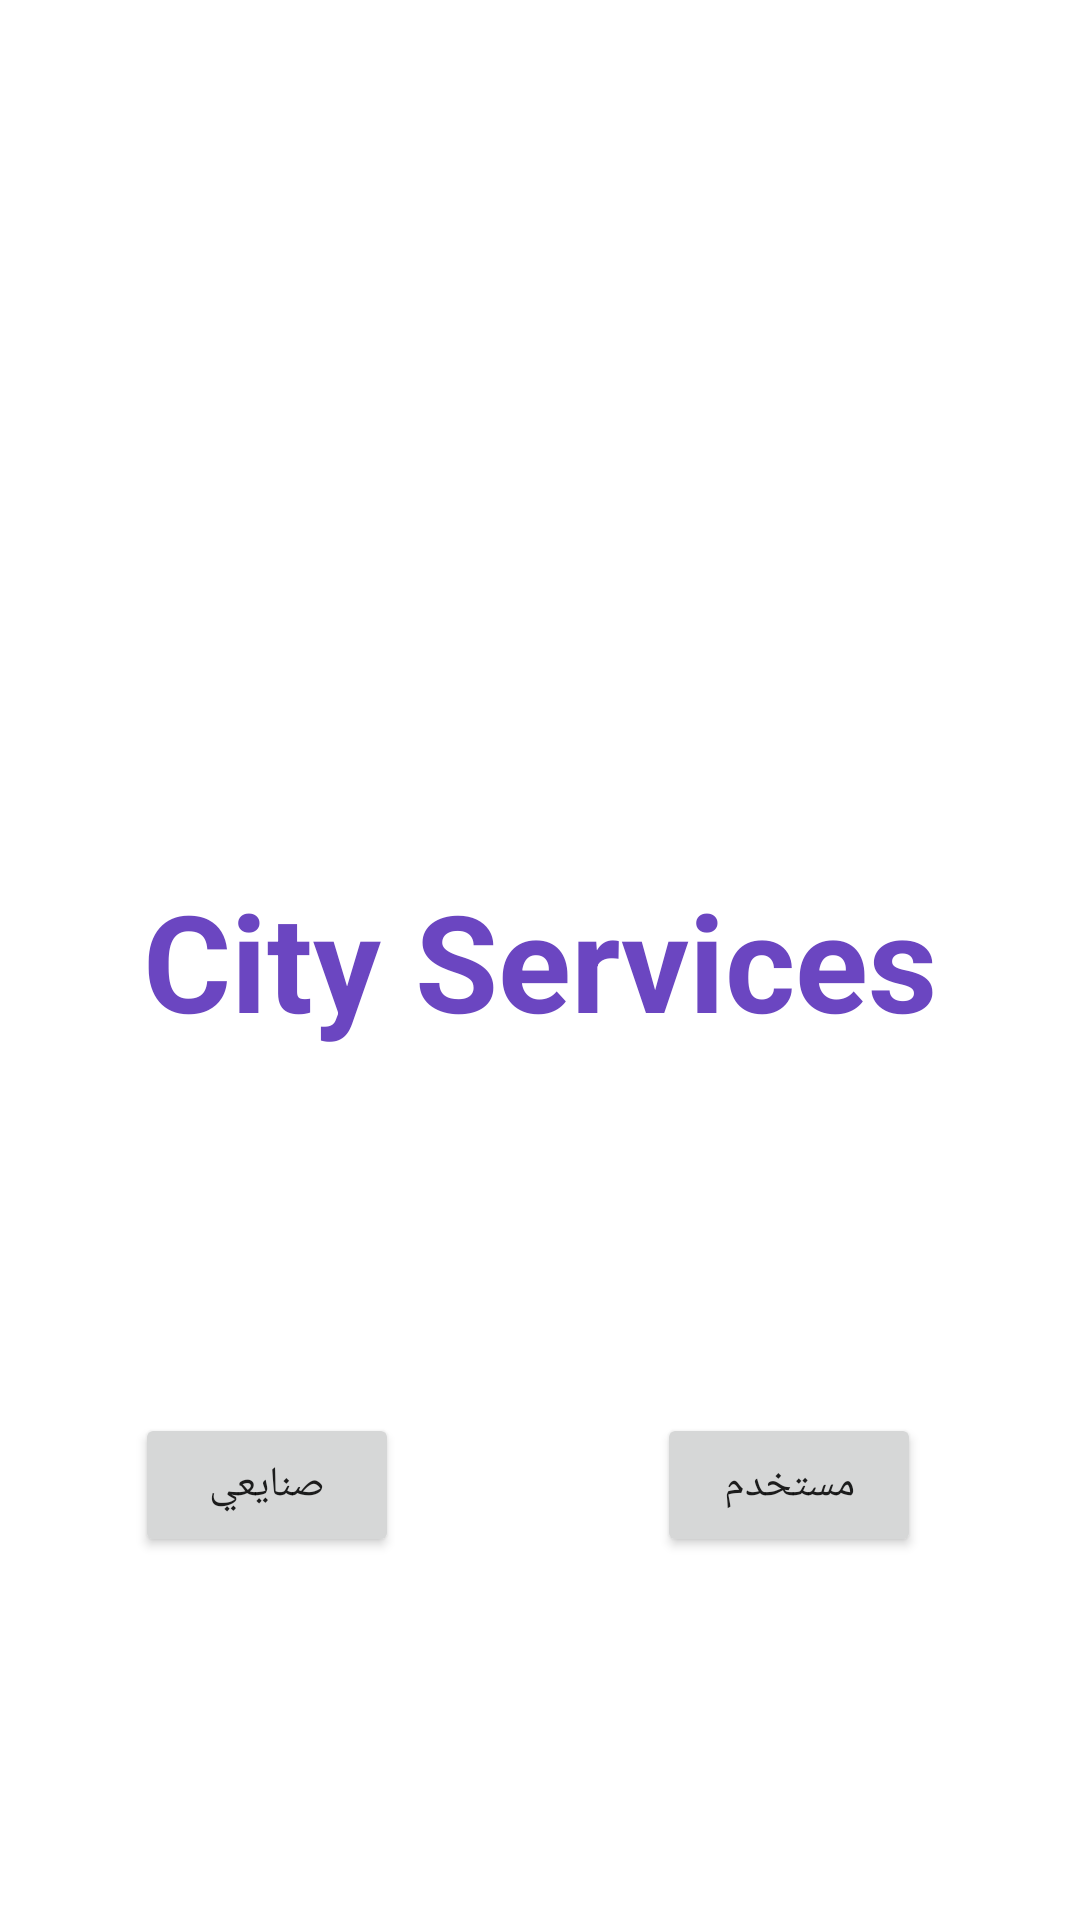

Layout XML and referenced resources for this Android screen:
<!-- AndroidManifest.xml: application theme Theme.Modern_City -->
<!-- res/layout/activity_user_type.xml -->
<?xml version="1.0" encoding="utf-8"?>
<androidx.constraintlayout.widget.ConstraintLayout xmlns:android="http://schemas.android.com/apk/res/android"
    xmlns:app="http://schemas.android.com/apk/res-auto"
    xmlns:tools="http://schemas.android.com/tools"
    android:layout_width="match_parent"
    android:layout_height="match_parent"
    tools:context=".UserTypeActivity">


    <TextView
        android:id="@+id/textView2"
        android:layout_width="wrap_content"
        android:layout_height="wrap_content"
        android:text="City Services"
        android:textColor="#6B46C1"
        android:textSize="45sp"
        android:textStyle="bold"
        app:layout_constraintBottom_toBottomOf="parent"
        app:layout_constraintEnd_toEndOf="parent"
        app:layout_constraintStart_toStartOf="parent"
        app:layout_constraintTop_toTopOf="parent" />


    <Button
        android:id="@+id/user_btn"
        android:layout_width="wrap_content"
        android:layout_height="wrap_content"
        android:layout_marginEnd="53dp"
        android:text="مستخدم"
        app:layout_constraintBottom_toBottomOf="parent"
        app:layout_constraintEnd_toEndOf="parent"
        app:layout_constraintTop_toBottomOf="@+id/textView2" />

    <Button
        android:id="@+id/craft_btn"
        android:layout_width="wrap_content"
        android:layout_height="wrap_content"
        android:layout_marginStart="45dp"

        android:text="صنايعي"
        app:layout_constraintBottom_toBottomOf="parent"
        app:layout_constraintStart_toStartOf="parent"
        app:layout_constraintTop_toBottomOf="@+id/textView2" />

    <ProgressBar
        android:id="@+id/progressBar11"
        style="?android:attr/progressBarStyle"
        android:layout_width="wrap_content"
        android:layout_height="wrap_content"
        android:visibility="invisible"
        app:layout_constraintBottom_toBottomOf="parent"
        app:layout_constraintEnd_toEndOf="parent"
        app:layout_constraintStart_toStartOf="parent"
        app:layout_constraintTop_toTopOf="parent" />


</androidx.constraintlayout.widget.ConstraintLayout>
<!-- resources referenced by this layout -->
<resources>
  <style name="Theme.Modern_City" parent="Theme.MaterialComponents.DayNight.NoActionBar">
          
          <item name="colorPrimary">@color/purple_500</item>
          <item name="colorPrimaryVariant">@color/purple_700</item>
          <item name="colorOnPrimary">@color/purple_200</item>
          
          <item name="colorSecondary">@color/teal_200</item>
          <item name="colorSecondaryVariant">@color/teal_700</item>
          <item name="colorOnSecondary">@color/black</item>
          
          <item name="android:statusBarColor" tools:targetApi="l">?attr/colorPrimaryVariant</item>
          
      </style>
  <!-- not gathered from this repository: default colours our renderer supplied (Android Studio template values) -->
  <color name="purple_200">#FFBB86FC</color>
  <color name="purple_500">#FF6200EE</color>
  <color name="purple_700">#FF3700B3</color>
  <color name="teal_200">#FF03DAC5</color>
  <color name="teal_700">#FF018786</color>
  <color name="black">#FF000000</color>
</resources>
